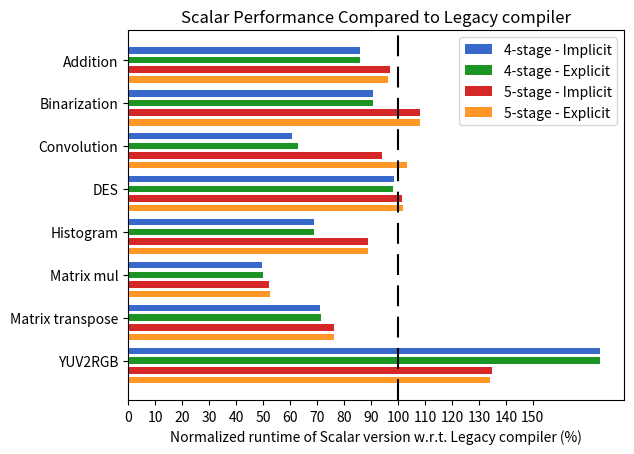

This figure's Python source:
#!/usr/bin/env python
# a stacked bar plot with errorbars
import numpy as np
import matplotlib.pyplot as plt

fourStImp = (175.0731605,71.1026616,49.71817755,68.88563765,98.43158963,60.62907407,90.94316052,86.01036269)
fourStExp = (175.0731605,71.48288973,49.90605918,68.88563765,98.11478651,63.13276507,90.94883879,85.7881137)
fiveStImp = (134.9289298,76.42585551,52.38315595,88.94428788,101.3424241,93.97816559,108.3441778,96.89119171)
fiveStExp = (134.2554077,76.42585551,52.42943082,88.92501084,101.7079576,103.3647195,108.3545885,96.39175258)

N = 8
ind = 2*np.arange(N)    # the x locations for the groups
width = 0.3       # the width of the bars: can also be len(x) sequence

p1 = plt.barh(ind + 0.45, fourStImp, width, color='#3669c9')#, yerr=menStd)
p2 = plt.barh(ind - 0, fourStExp, width, color='#1d9524')
#             bottom=menMeans, yerr=womenStd)
p3 = plt.barh(ind - 0.45, fiveStImp, width, color='#d62728')#, yerr=menStd)
p4 = plt.barh(ind - 0.9, fiveStExp, width, color='#fd9827')

plt.axvline(x=100, color='black', dashes=[10, 5, 10, 5])

plt.xlabel('Normalized runtime of Scalar version w.r.t. Legacy compiler (%)')
plt.title('Scalar Performance Compared to Legacy compiler')
plt.xticks(np.arange(0, 160, 10))
plt.yticks(ind, ('YUV2RGB', 'Matrix transpose', 'Matrix mul', 'Histogram', 'DES', 'Convolution', 'Binarization', 'Addition'))
#plt.xticks(rotation=45)
plt.legend((p1[0], p2[0], p3[0], p4[0]), ('4-stage - Implicit', '4-stage - Explicit', '5-stage - Implicit', '5-stage - Explicit'))

plt.show()
